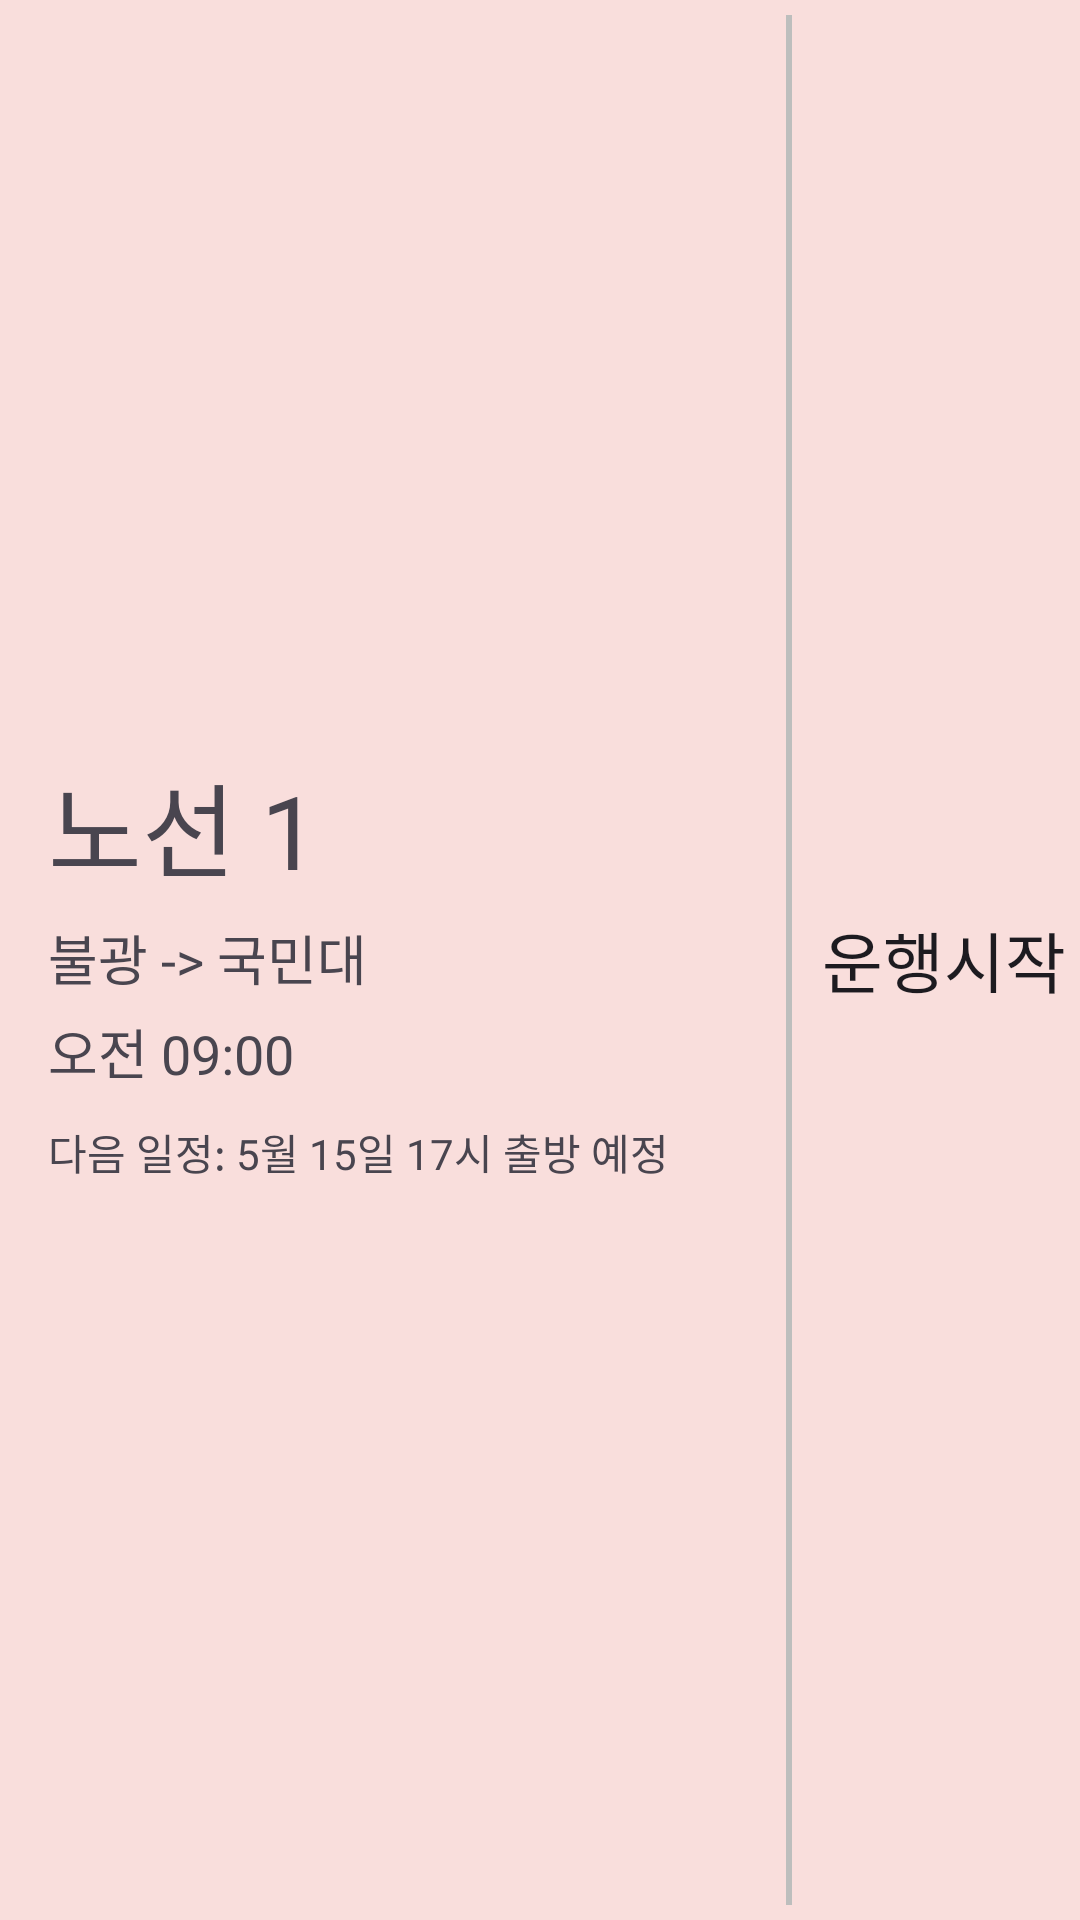

The Android layout XML behind this screen, and the referenced resources:
<!-- AndroidManifest.xml: application theme Theme.Busition_driver -->
<!-- res/layout/fragment_schedule_item.xml -->
<?xml version="1.0" encoding="utf-8"?>
<LinearLayout xmlns:android="http://schemas.android.com/apk/res/android"
    android:layout_width="match_parent"
    android:layout_height="wrap_content"
    android:layout_gravity="center"
    android:layout_marginBottom="10dp"
    android:background="#F9DEDC "
    android:orientation="horizontal">


    <LinearLayout
        android:layout_width="0dp"
        android:layout_height="wrap_content"
        android:layout_gravity="center"
        android:layout_weight="3"
        android:orientation="vertical"

        >

        <TextView
            android:id="@+id/routeName"
            android:layout_width="match_parent"
            android:layout_height="wrap_content"
            android:layout_marginLeft="16dp"
            android:layout_marginTop="10dp"
            android:layout_marginBottom="6dp"
            android:text="노선 1"

            android:textAppearance="@style/TextAppearance.AppCompat.Display1" />

        <TextView
            android:id="@+id/itemDeparture"
            android:layout_width="match_parent"
            android:layout_height="wrap_content"
            android:layout_gravity="start"
            android:layout_marginLeft="16dp"
            android:layout_marginBottom="5dp"

            android:text="불광 -> 국민대"
            android:textAppearance="@style/TextAppearance.AppCompat.Medium" />

        <TextView
            android:id="@+id/item_destination"
            android:layout_width="match_parent"
            android:layout_height="wrap_content"
            android:layout_gravity="start"
            android:layout_marginLeft="16dp"
            android:layout_marginBottom="10dp"
            android:text="오전 09:00"
            android:textAppearance="@style/TextAppearance.AppCompat.Medium" />

        <TextView
            android:id="@+id/itemTime"
            android:layout_width="match_parent"
            android:layout_height="wrap_content"
            android:layout_marginLeft="16dp"
            android:layout_marginBottom="5dp"
            android:text="다음 일정: 5월 15일 17시 출방 예정" />

    </LinearLayout>

    <View
        android:id="@+id/view"
        android:layout_width="2dp"
        android:layout_height="match_parent"
        android:layout_margin="5dp"

        android:background="@color/gray_bar"
        android:layerType="software" />

    <TextView
        android:id="@+id/item_type"
        android:layout_width="0dp"
        android:layout_height="wrap_content"
        android:layout_gravity="center"
        android:layout_marginLeft="5dp"
        android:layout_weight="1"
        android:text="운행시작"

        android:textAppearance="@style/TextAppearance.AppCompat.Large" />


</LinearLayout>
<!-- resources referenced by this layout -->
<resources>
  <color name="gray_bar">#BEBEBE</color>
  <style name="Theme.Busition_driver" parent="Base.Theme.Busition_driver" />
  <style name="Base.Theme.Busition_driver" parent="Theme.Material3.DayNight.NoActionBar">
          
           <item name="colorPrimary">@color/main_button</item>
      </style>
  <color name="main_button">#C1AEFC</color>
</resources>
